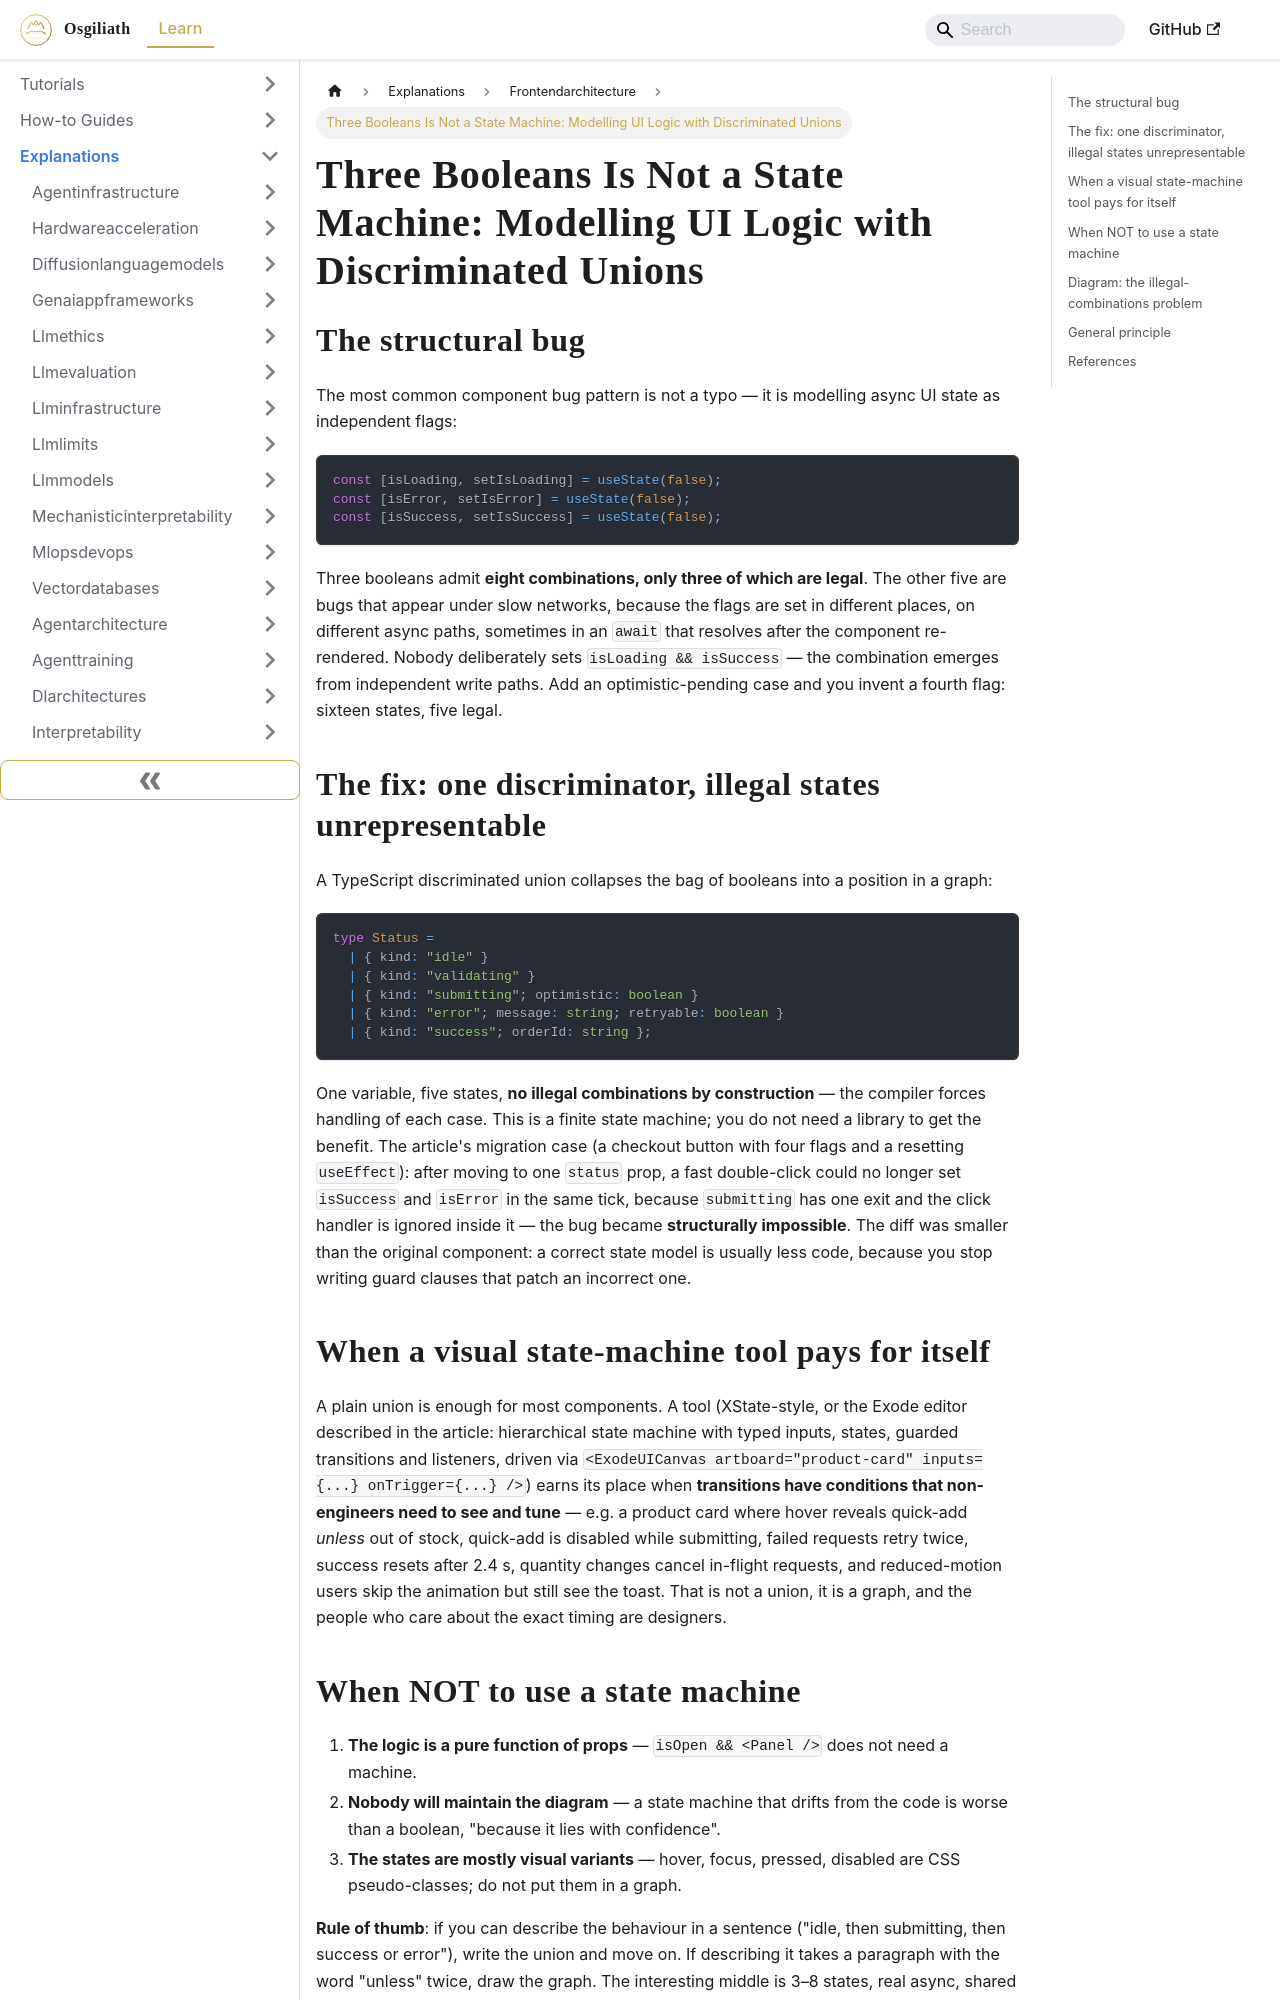

repository: OsgiliathEnterprise/kb · page: explanations/softwaredevelopment/frontendarchitecture/explanation-boolean-flags-vs-state-machine-ui/index.html · generator: docusaurus

---
title: 'Three Booleans Is Not a State Machine: Modelling UI Logic with Discriminated
  Unions'
diataxis: Explanation
domain: software-development
topic: frontend-architecture
source: DEV.to Tech News
source_url: https://dev.to/shinoj_cm_6b559b3ab51bf47/three-booleans-is-not-a-state-machine-modelling-ui-logic-that-cant-be-in-two-states-at-once-a9l
date: '2026-11-18'
keywords:
- knowledge-base
- frontend-architecture
- software-development
- explanations
---
# Three Booleans Is Not a State Machine: Modelling UI Logic with Discriminated Unions

## The structural bug
The most common component bug pattern is not a typo — it is modelling async UI state as independent flags:

```tsx
const [isLoading, setIsLoading] = useState(false);
const [isError, setIsError] = useState(false);
const [isSuccess, setIsSuccess] = useState(false);
```

Three booleans admit **eight combinations, only three of which are legal**. The other five are bugs that appear under slow networks, because the flags are set in different places, on different async paths, sometimes in an `await` that resolves after the component re-rendered. Nobody deliberately sets `isLoading && isSuccess` — the combination emerges from independent write paths. Add an optimistic-pending case and you invent a fourth flag: sixteen states, five legal.

## The fix: one discriminator, illegal states unrepresentable
A TypeScript discriminated union collapses the bag of booleans into a position in a graph:

```ts
type Status =
  | { kind: "idle" }
  | { kind: "validating" }
  | { kind: "submitting"; optimistic: boolean }
  | { kind: "error"; message: string; retryable: boolean }
  | { kind: "success"; orderId: string };
```

One variable, five states, **no illegal combinations by construction** — the compiler forces handling of each case. This is a finite state machine; you do not need a library to get the benefit. The article's migration case (a checkout button with four flags and a resetting `useEffect`): after moving to one `status` prop, a fast double-click could no longer set `isSuccess` and `isError` in the same tick, because `submitting` has one exit and the click handler is ignored inside it — the bug became **structurally impossible**. The diff was smaller than the original component: a correct state model is usually less code, because you stop writing guard clauses that patch an incorrect one.
